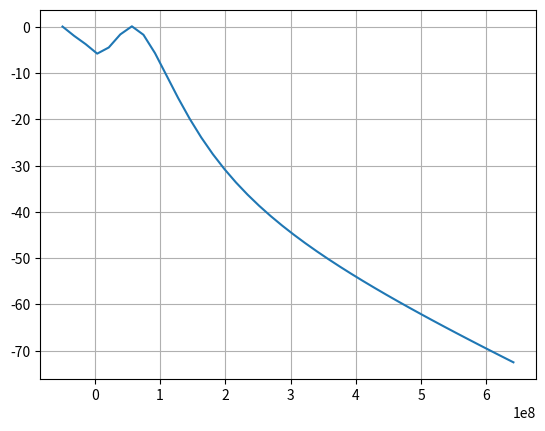

Write the Python code that produced this figure.
# -*- coding: utf-8 -*-
"""
Created on Sat Jan  4 16:51:28 2025

[redacted]
"""

## FINAL optimal detuning code: 
    
import math
import matplotlib.pyplot as plt
import numpy as np
from matplotlib.ticker import (MultipleLocator, AutoMinorLocator)

delpi = np.linspace(50e6, 120e6, 40)* 2*(np.pi)
#delpi = 2*(np.pi)*60e6

#print(delpi)
zeeman = 2*(np.pi)*5e6
del_d = 2*(np.pi)*55e6

diff = (delpi - del_d) / 2*(np.pi)

#gamma is total decay rate out of the excited state

#we have 3 detunings set here, 2 for coupling beams, 1 for probe. 
gamma = 2*(np.pi) * 19.6e6
delsig_p = del_d + zeeman
delsig_m = del_d - zeeman
omega_sig_m = 2*(np.pi) * 17e6
omega_sig_p = 2*(np.pi) * 17e6
omega_pi = 2*(np.pi) * 4e6

#secular frequency
nu = 5e6
rsb = (delpi + nu)
bsb = (delpi - nu)
car = delpi

def scattering_amp(x):
    #EQ 14 (Kim, Supplemental) 

    Z = 4*gamma**2 * (x - delsig_m)**2*(x - delsig_p)**2 + (4*x*(x - delsig_p)*(x - delsig_m) - (x - delsig_p)* omega_sig_m**2 - (x - delsig_m)* omega_sig_p**2)**2

    W = 16*(x - delsig_m)**2 * (x - delsig_p)**2/Z
    
    return W

result_bsb = scattering_amp(bsb)
result_rsb = scattering_amp(rsb)
result_car = scattering_amp(car)


#avg phonon number

nbar = (result_car + result_bsb)/(result_rsb - result_bsb)

#print(nbar)

#nbar_normalized = (nbar - np.min(nbar)) / (np.max(nbar) - np.min(nbar))

plt.plot(diff, nbar)

#plt.yscale('log')

# Add a grid for better readability
plt.grid(True)

plt.show() 

